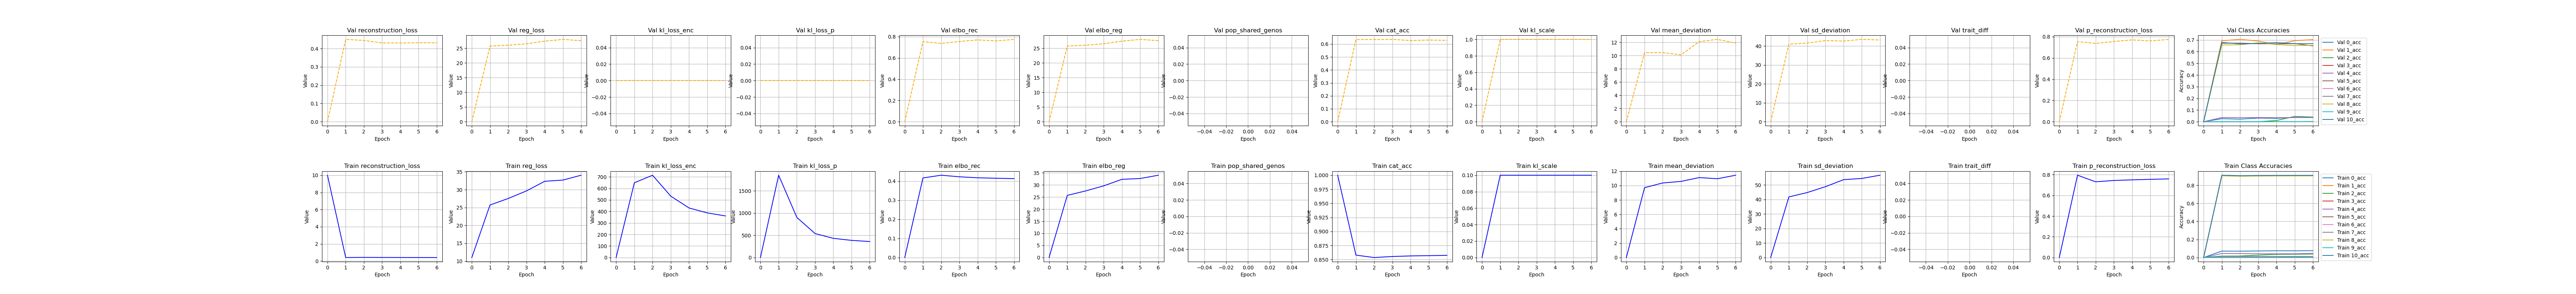

The data file committed next to this chart (first rows):
, kl_scale, elbo_rec, elbo_reg, reg_loss, epoch, cat_acc, reconstruction_loss, mean_deviation, sd_deviation, kl_loss_enc, kl_loss_p, pop_shared_genos, trait_diff, p_reconstruction_loss, 0_acc, 1_acc, 2_acc, 3_acc, 4_acc, 5_acc, 6_acc, 7_acc, 8_acc
0, 0.0, 5e-324, 5e-324, 11.0, 10.0, 1.0, 10.0, 4.65260325322513e-310, 4.65263370138833e-310, 6.91382771830444e-310, 4.652603205893e-310, 4.6526337596741e-310, 4.6526332996007e-310, 6.91382771830444e-310, 4.6526335872752e-310, 4.65263368691027e-310, 4.65263351376433e-310, 6.91382771830444e-310, 4.65263132699307e-310, 4.65263361403475e-310, 4.65263385102643e-310, 6.91382771830444e-310, 4.6526337394863e-310
1, 0.1, 0.4164, 25.71, 25.71, 0.0, 0.858, 0.4164, 9.704, 41.71, 648.1, 1852, , , 0.7952, 0.07147, 0.9109, 0.01619, 0.001407, 0.04464, 0.9071, 0.0, 0.01284, 0.9042
2, 0.1, 0.4305, 27.53, 27.53, 1.0, 0.8537, 0.4305, 10.36, 44.69, 713.8, 902.5, , , 0.7316, 0.07038, 0.9061, 0.01698, 0.000891, 0.04378, 0.9033, 0.0, 0.0127, 0.8994
3, 0.1, 0.4224, 29.64, 29.64, 2.0, 0.8556, 0.4224, 10.57, 48.72, 532.3, 539.7, , , 0.7447, 0.07279, 0.9079, 0.02713, 0.001454, 0.04185, 0.9048, 0.0, 0.01211, 0.9018
4, 0.1, 0.417, 32.34, 32.34, 3.0, 0.8566, 0.417, 11.1, 53.57, 430, 432.3, , , 0.7504, 0.07505, 0.9085, 0.03523, 0.001079, 0.0412, 0.9056, 0.0, 0.01207, 0.903
5, 0.1, 0.4148, 32.68, 32.68, 4.0, 0.8571, 0.4148, 10.94, 54.41, 387.2, 386.3, , , 0.7556, 0.07467, 0.9094, 0.03666, 0.002157, 0.04163, 0.9061, 0.0003586, 0.01193, 0.903
6, 0.1, 0.4126, 34.03, 34.03, 5.0, 0.8576, 0.4126, 11.43, 56.64, 360.9, 360.4, , , 0.7596, 0.07572, 0.9099, 0.03872, 0.002439, 0.04549, 0.9066, 0.0004781, 0.01211, 0.9036
